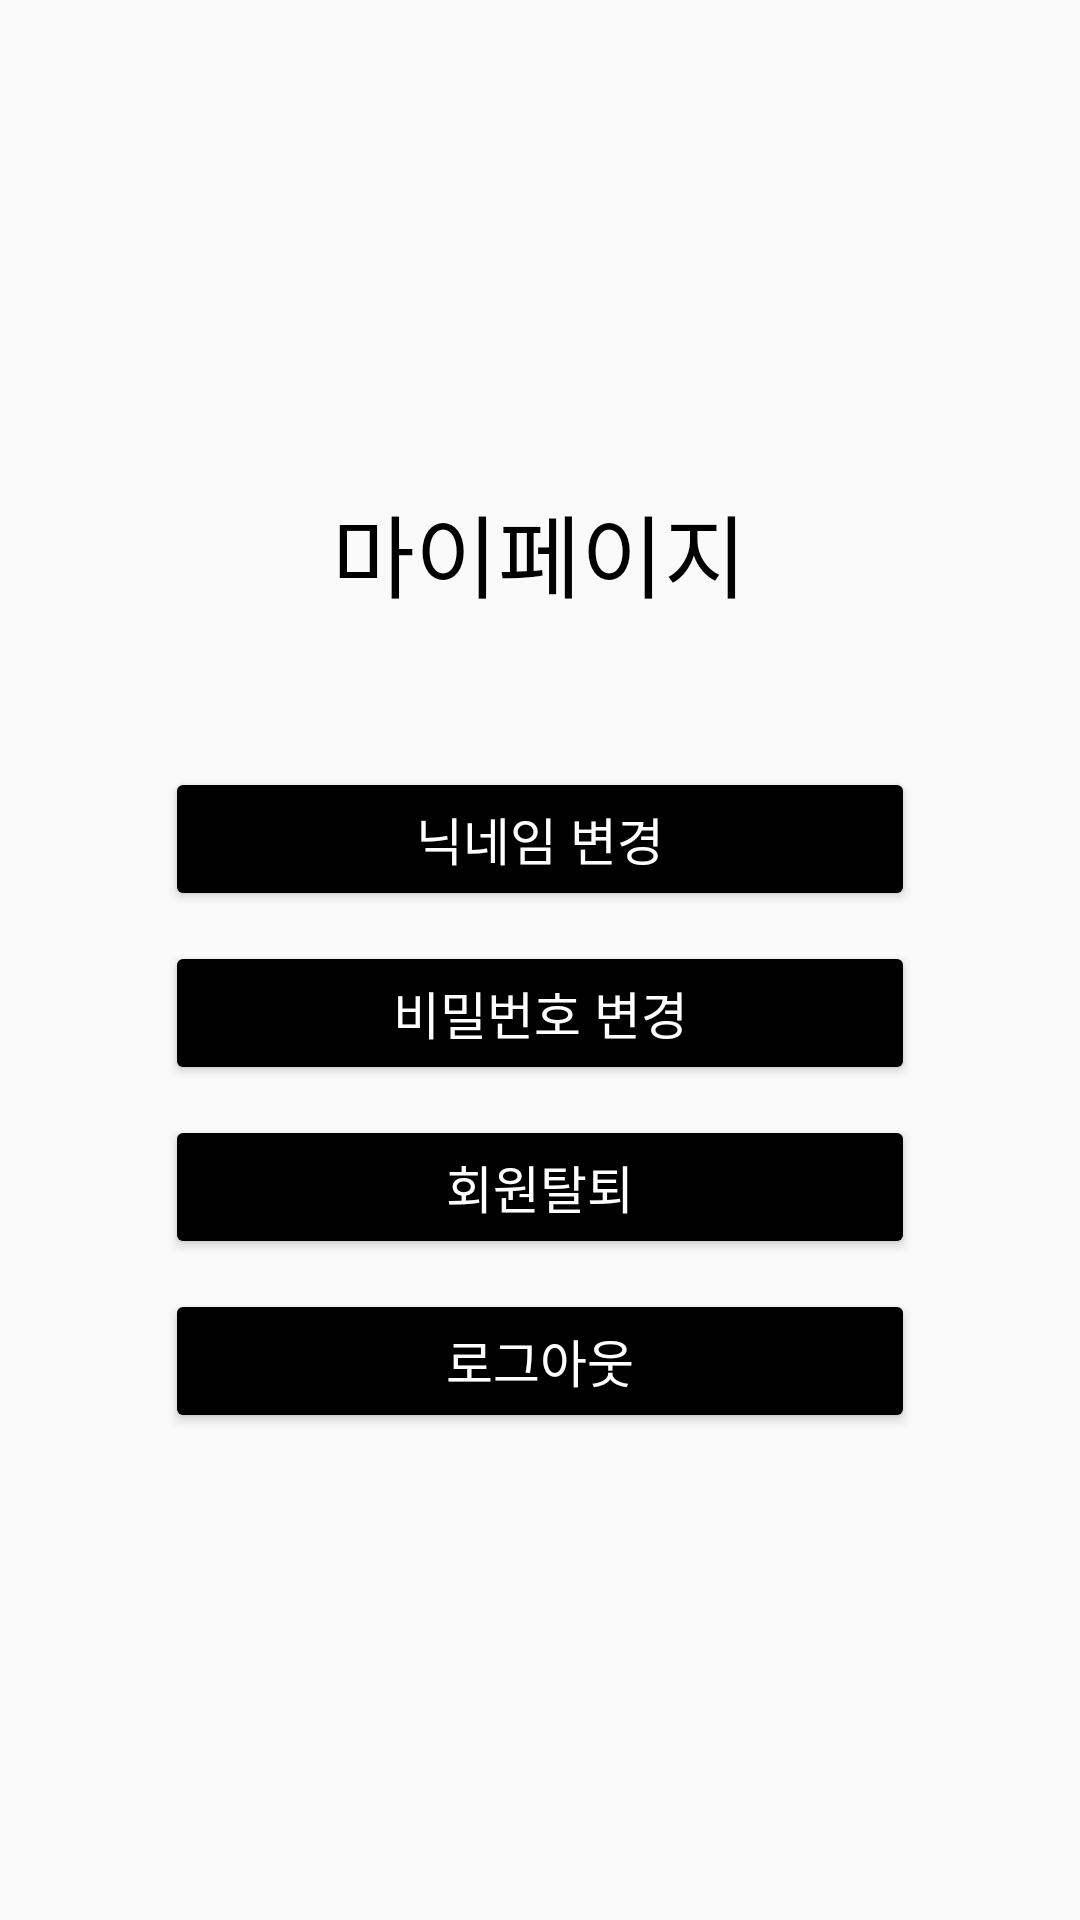

Produce the Android XML layout that renders to this screen, including the resource entries it uses.
<!-- AndroidManifest.xml: application theme Theme.GongSeang_Develop_ver -->
<!-- res/layout/activity_my_page.xml -->
<?xml version="1.0" encoding="UTF-8"?>
<LinearLayout xmlns:android="http://schemas.android.com/apk/res/android"
    xmlns:app="http://schemas.android.com/apk/res-auto"
    xmlns:tools="http://schemas.android.com/tools"
    android:layout_width="match_parent"
    android:layout_height="match_parent"
    android:gravity="center"
    android:orientation="vertical"
    tools:context=".MyPageActivity">

    <TextView
        android:layout_width="wrap_content"
        android:layout_height="wrap_content"
        android:fontFamily="@font/nanum_barunpen_regular"
        android:text="마이페이지"
        android:textColor="@android:color/black"
        android:textSize="30sp" />

    <Button
        android:id="@+id/btn_nickname_change"
        android:layout_width="250dp"
        android:layout_height="wrap_content"
        android:layout_marginTop="50dp"
        android:backgroundTint="@android:color/black"
        android:text="닉네임 변경"
        android:textColor="@android:color/white"
        android:textSize="17sp" />

    <Button
        android:id="@+id/btn_password_change"
        android:layout_width="250dp"
        android:layout_height="wrap_content"
        android:layout_marginTop="10dp"
        android:backgroundTint="@android:color/black"
        android:text="비밀번호 변경"
        android:textColor="@android:color/white"
        android:textSize="17sp" />

    <Button
        android:id="@+id/btn_withdrawal"
        android:layout_width="250dp"
        android:layout_height="wrap_content"
        android:layout_marginTop="10dp"
        android:backgroundTint="@android:color/black"
        android:text="회원탈퇴"
        android:textColor="@android:color/white"
        android:textSize="17sp" />

    <Button
        android:id="@+id/btn_logout"
        android:layout_width="250dp"
        android:layout_height="wrap_content"
        android:layout_marginTop="10dp"
        android:backgroundTint="@android:color/black"
        android:text="로그아웃"
        android:textColor="@android:color/white"
        android:textSize="17sp" />

</LinearLayout>
<!-- resources referenced by this layout -->
<resources>
  <style name="Theme.GongSeang_Develop_ver" parent="Theme.AppCompat.Light">
          
          <item name="colorPrimary">@color/white</item>   
          <item name="colorPrimaryVariant">@color/black</item>  
          <item name="colorOnPrimary">@color/white</item>
          
          <item name="colorSecondary">@color/teal_200</item>
          <item name="colorSecondaryVariant">@color/teal_700</item>
          <item name="colorOnSecondary">@color/black</item>
          
          <item name="android:statusBarColor" tools:targetApi="l">?attr/colorPrimaryVariant</item>
          
          <item name="windowActionBar">true</item>
          <item name="windowNoTitle">false</item>
      </style>
  <!-- not gathered from this repository: default colours our renderer supplied (Android Studio template values) -->
  <color name="teal_200">#FF03DAC5</color>
  <color name="teal_700">#FF018786</color>
  <color name="black">#FF000000</color>
  <color name="white">#FFFFFFFF</color>
</resources>
